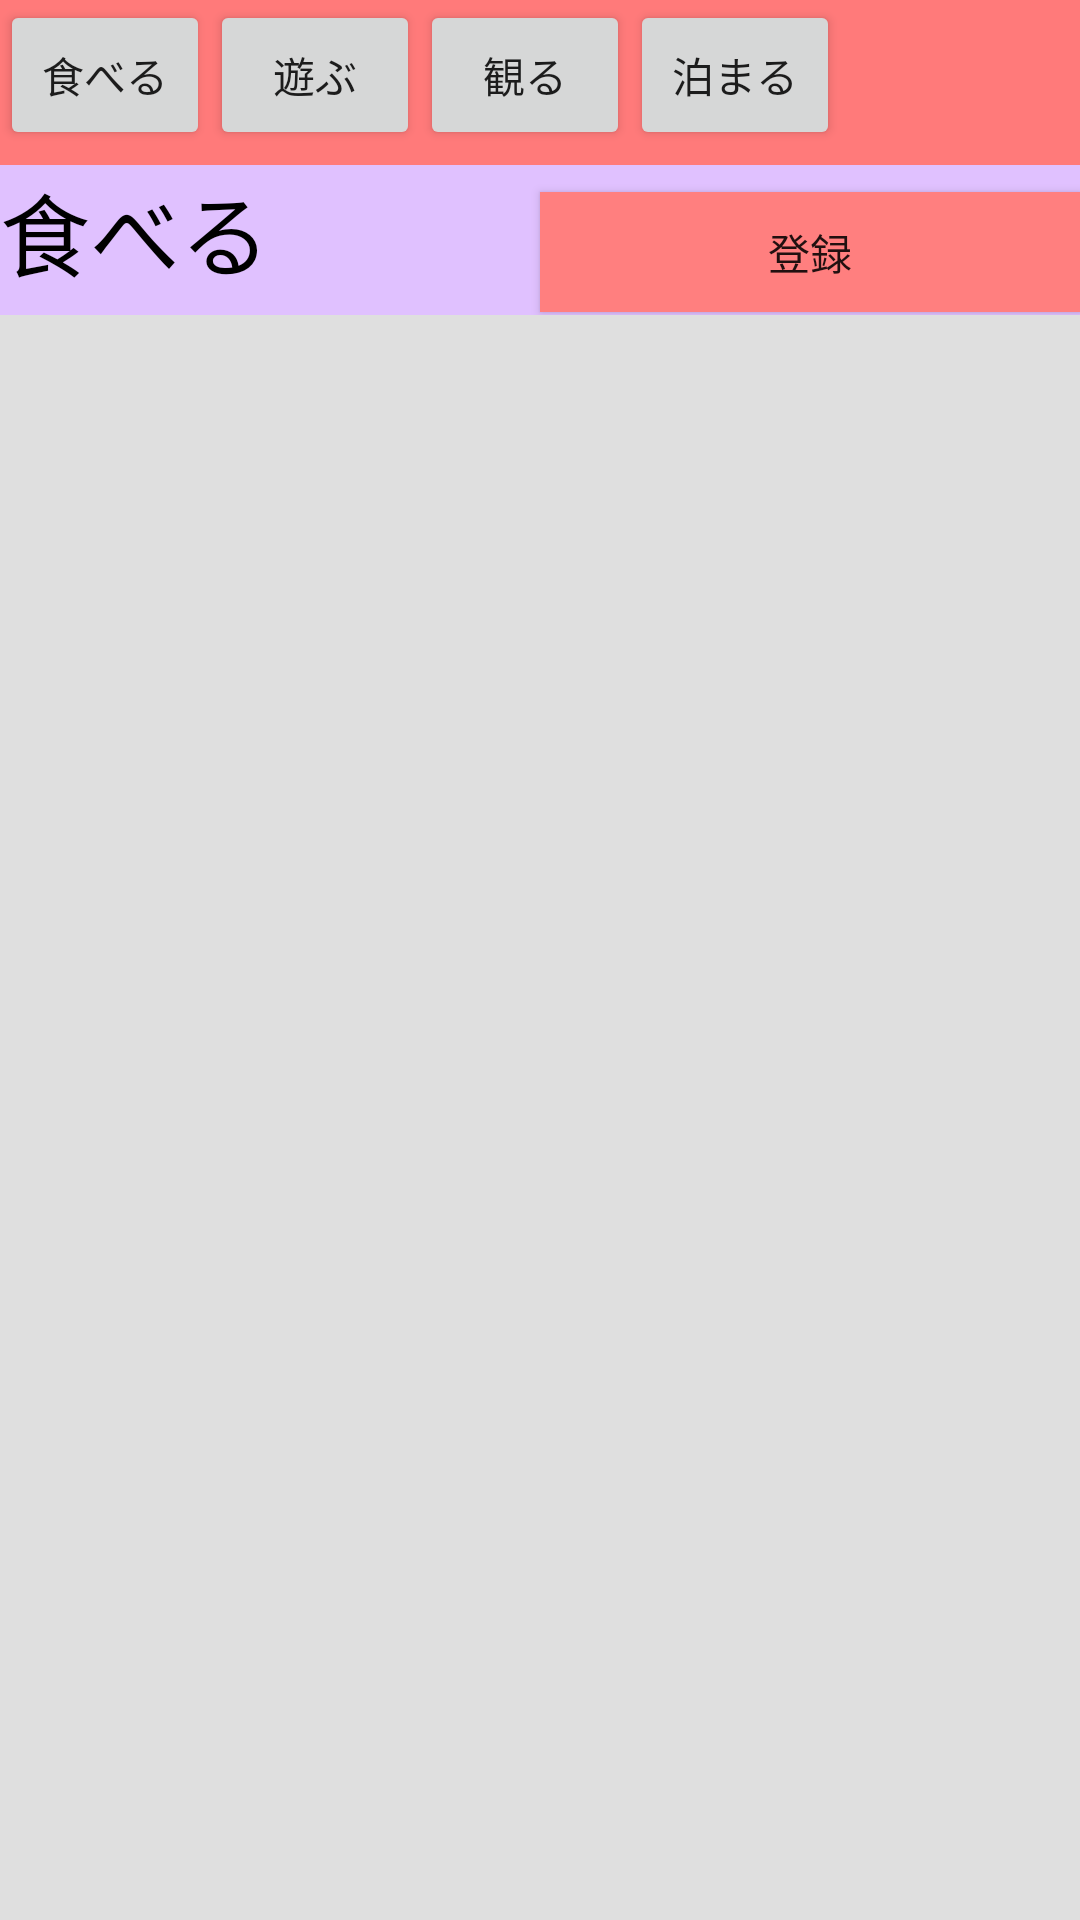

Write the Android layout XML for this screen, with the resource values it uses.
<!-- AndroidManifest.xml: application theme AppTheme -->
<!-- res/layout/activity_main.xml -->
<?xml version="1.0" encoding="utf-8"?>

<LinearLayout xmlns:android="http://schemas.android.com/apk/res/android"
    xmlns:tools="http://schemas.android.com/tools"
    android:layout_width="match_parent"
    android:layout_height="match_parent"
    android:orientation="vertical"
    android:paddingTop="0dp"
    tools:context=".MainActivity">


<LinearLayout
        android:layout_width="match_parent"
        android:layout_height="55dp"
        android:background="#ff7a7a"
        android:orientation="horizontal">

        <Button
            android:id="@+id/button"
            android:layout_width="70dp"
            android:layout_height="50dp"
            android:text="食べる" />

        <Button
            android:id="@+id/button4"
            android:layout_width="70dp"
            android:layout_height="50dp"
            android:layout_alignBaseline="@+id/button"
            android:layout_alignBottom="@+id/button"
            android:layout_toEndOf="@+id/button"
            android:layout_toRightOf="@+id/button"
            android:text="遊ぶ" />

        <Button
            android:id="@+id/button5"
            android:layout_width="70dp"
            android:layout_height="50dp"
            android:layout_alignBaseline="@+id/button4"
            android:layout_alignBottom="@+id/button4"
            android:layout_toEndOf="@+id/button4"
            android:layout_toRightOf="@+id/button4"
            android:text="観る" />

        <Button
            android:id="@+id/button6"
            android:layout_width="70dp"
            android:layout_height="50dp"
            android:layout_alignBaseline="@+id/button5"
            android:layout_alignBottom="@+id/button5"
            android:layout_toEndOf="@+id/button5"
            android:layout_toRightOf="@+id/button5"
            android:text="泊まる" />


    </LinearLayout>

    <LinearLayout
        android:layout_width="match_parent"
        android:layout_height="50dp"
        android:orientation="horizontal"
        android:background="#e0c1ff">

        <TextView
            android:layout_width="match_parent"
            android:layout_height="50dp"
            android:layout_weight="1"

            android:text="食べる"
            android:textColor="#000000"
            android:textSize="30dp" />

        <Button
            android:id="@+id/button7"
            android:layout_width="match_parent"
            android:layout_height="40dp"
            android:layout_weight="1"
            android:background="#ff7f7f"
            android:text="登録" />

    </LinearLayout>

    <GridView
        android:background="#dfdfdf"
        android:id="@+id/gridview"
        android:layout_width="match_parent"
        android:layout_height="match_parent"
        android:columnWidth="100dp"
        android:gravity="center"
        android:horizontalSpacing="8dp"
        android:minHeight="100dp"
        android:numColumns="auto_fit"
        android:stretchMode="columnWidth"
        android:verticalSpacing="8dp" />

</LinearLayout>
<!-- resources referenced by this layout -->
<resources>
  <style name="AppTheme" parent="Theme.AppCompat.Light.DarkActionBar">
          
          <item name="colorPrimary">@color/colorPrimary</item>
          <item name="colorPrimaryDark">@color/colorPrimaryDark</item>
          <item name="colorAccent">@color/colorAccent</item>
      </style>
  <!-- not gathered from this repository: default colours our renderer supplied (Android Studio template values) -->
  <color name="colorPrimary">#FF6200EE</color>
  <color name="colorPrimaryDark">#FF3700B3</color>
  <color name="colorAccent">#FF03DAC5</color>
</resources>
